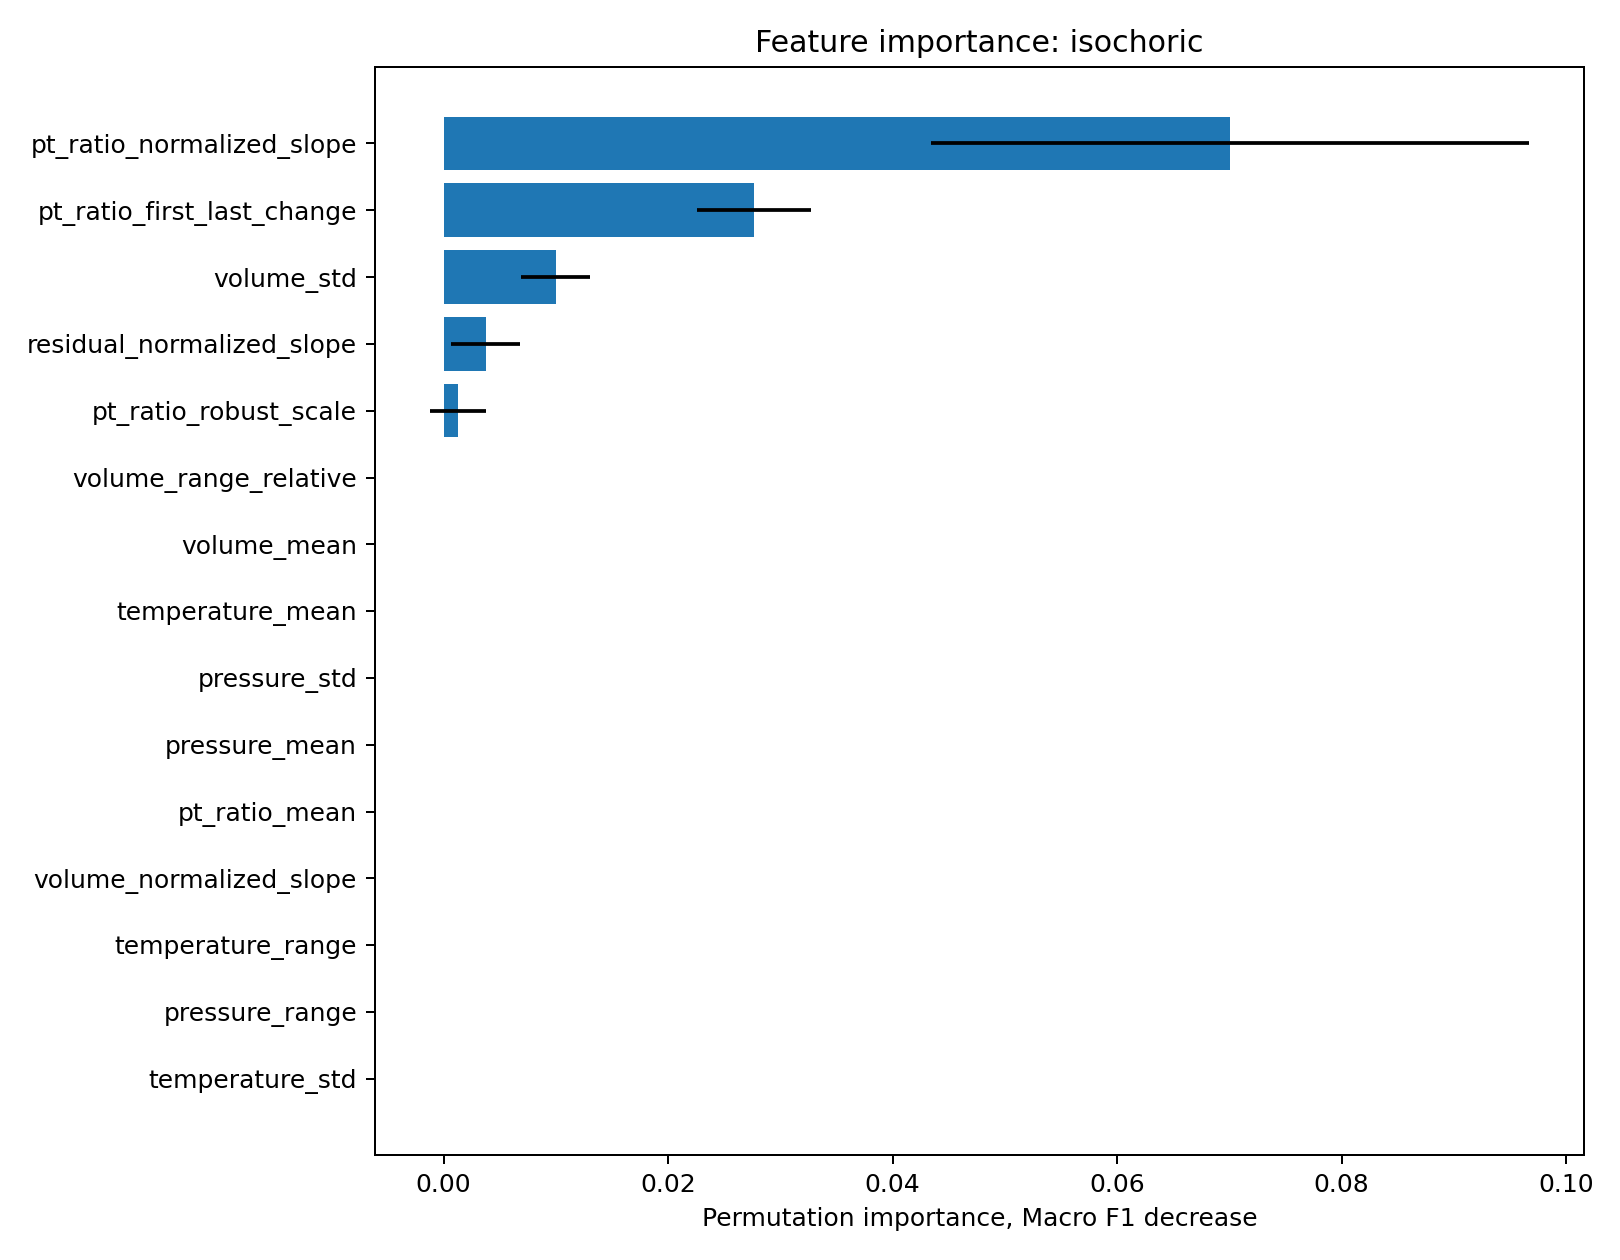

The file beside this chart, header and first rows:
feature, importance_mean, importance_std
pt_ratio_normalized_slope, 0.07008, 0.02664
pt_ratio_first_last_change, 0.02765, 0.005062
volume_std, 0.01, 0.003063
residual_normalized_slope, 0.003754, 0.003065
pt_ratio_robust_scale, 0.001251, 0.002503
temperature_range, 0.0, 0.0
temperature_std, 0.0, 0.0
pressure_range, 0.0, 0.0
temperature_mean, 0.0, 0.0
pressure_std, 0.0, 0.0
pressure_mean, 0.0, 0.0
pt_ratio_mean, 0.0, 0.0
volume_normalized_slope, 0.0, 0.0
volume_range_relative, 0.0, 0.0
volume_mean, 0.0, 0.0
pt_ratio_cv, 0.0, 0.0
pressure_temperature_corr, 0.0, 0.0
linear_fit_r2, 0.0, 0.0
pt_ratio_std, 0.0, 0.0
fit_rmse_relative, 0.0, 0.0
residual_robust_scale, 0.0, 0.0
lagged_corr_max, 0.0, 0.0
best_lag_fraction, 0.0, 0.0
max_pressure_jump_relative, 0.0, 0.0
max_temperature_jump_relative, 0.0, 0.0
max_volume_jump_relative, 0.0, 0.0
heating_duration_s, 0.0, 0.0
